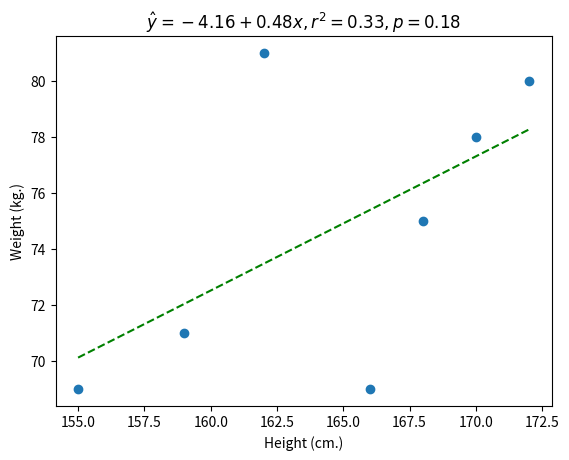

Source code (Python):
import matplotlib.pyplot as plt
from scipy import stats


def scatter_plot():
    x = [170, 168, 166, 159, 172, 162, 155]
    y = [78, 75, 69, 71, 80, 81, 69]

    slope, intercept, r_value, p_value, std_err = stats.linregress(x, y)
    line = slope * min(x) + intercept, slope * max(x) + intercept

    title = r"${} = {:.2f} + {:.2f}x, r^2 = {:.2f}, p = {:.2f}$".format(
        "\^y", intercept, slope, r_value ** 2, p_value)

    plt.scatter(x, y)
    plt.plot([min(x), max(x)], line, linestyle="--", color="green")
    plt.xlabel("Height (cm.)")
    plt.ylabel("Weight (kg.)")
    plt.title(title)
    plt.show()


if __name__ == "__main__":
    scatter_plot()
    x = 5
